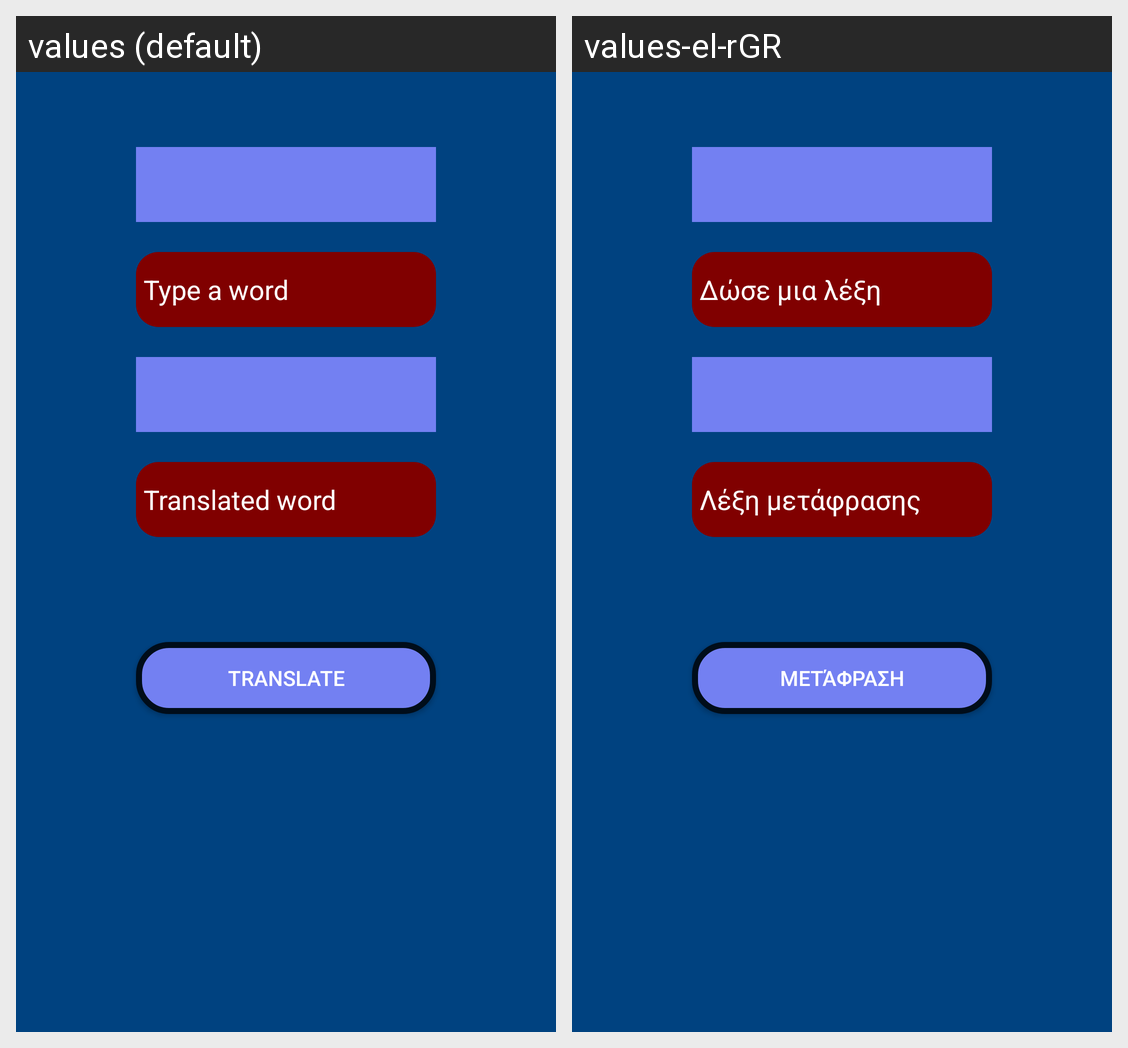

This grid shows one Android layout under two languages. Give, for every string resource on the screen, its name, the default text and each shown locale's text.
Android screen res/layout/fragment_translator.xml rendered under 2 locales, left to right: values (default), values-el-rGR. Device: Nexus 5 (rendered at 1080×1920; each locale shown at half size, 540×960, under a caption strip naming it); theme Theme.AppCompat.NoActionBar.
Strings drawn on this screen, with the default value and each locale's value (text and hints the layout hard-codes, and strings that could not be matched under every locale, appear in the picture but are not listed):

type_word
  values: Type a word
  values-el-rGR: Δώσε μια λέξη

transl_word
  values: Translated word
  values-el-rGR: Λέξη μετάφρασης

translate
  values: Translate
  values-el-rGR: Μετάφραση
